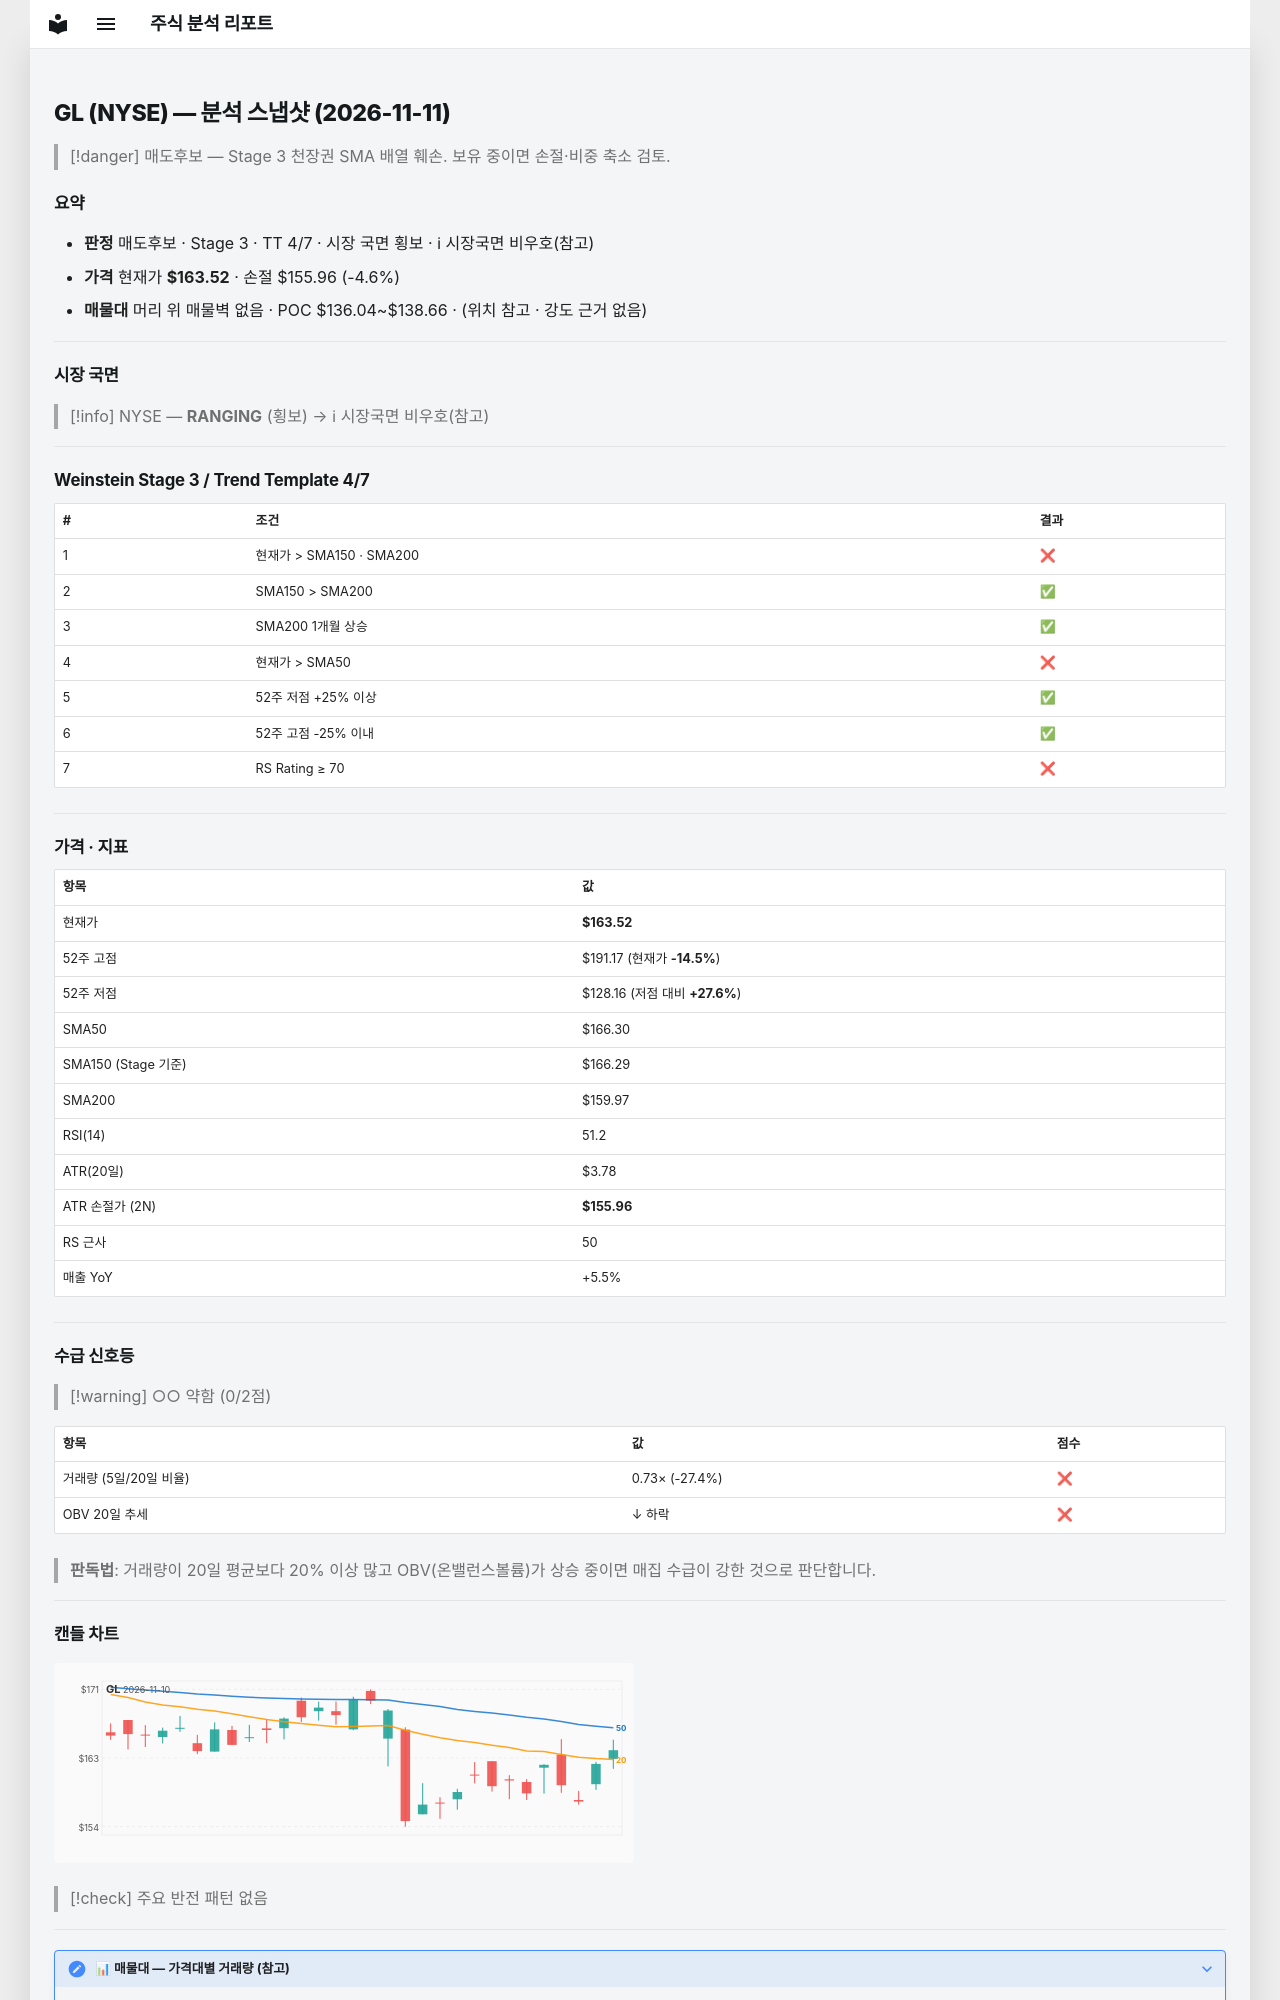

repository: soloandco/stock-reports · page: snapshots/GL-2026-11-11/index.html · generator: mkdocs

---
type: analysis-snapshot
title: GL 분석 스냅샷
ticker: GL
market: NYSE
created: 2026-11-11
updated: 2026-11-11
bar-date: 2026-11-10
verdict: 매도후보
real-rr: 3.25
sma50-gap-pct: -1.7
weekly-position: 저항대아래
weekly-overhead-price: 188.12
weekly-overhead-pct: 15.0
stage: 3
trend-template-score: 4
tt-max: 7
ma-set: sma-50-150-200
price: 163.52000427246094
stop-price: 155.95635609387497
market-regime: RANGING
supply-demand-score: 0/2
supply-demand-label: 약함
status: tracking
tags:
  - stock-agent
  - watchlist
  - GL
  - analysis
related:
  - "[[analysis-template]]"
---

# GL (NYSE) — 분석 스냅샷 (2026-11-11)

> [!danger] 매도후보 — Stage 3 천장권
> SMA 배열 훼손. 보유 중이면 손절·비중 축소 검토.

## 요약

- **판정** 매도후보 · Stage 3 · TT 4/7 · 시장 국면 횡보 · ℹ 시장국면 비우호(참고)
- **가격** 현재가 **$163.52** · 손절 $155.96 (-4.6%)
- **매물대** 머리 위 매물벽 없음 · POC $136.04~$138.66 · (위치 참고 · 강도 근거 없음)

---

## 시장 국면

> [!info] NYSE — **RANGING** (횡보) → ℹ 시장국면 비우호(참고)

---

## Weinstein Stage 3 / Trend Template 4/7

| # | 조건 | 결과 |
|---|------|------|
| 1 | 현재가 > SMA150 · SMA200 | ❌ |
| 2 | SMA150 > SMA200 | ✅ |
| 3 | SMA200 1개월 상승 | ✅ |
| 4 | 현재가 > SMA50 | ❌ |
| 5 | 52주 저점 +25% 이상 | ✅ |
| 6 | 52주 고점 -25% 이내 | ✅ |
| 7 | RS Rating ≥ 70 | ❌ |

---

## 가격 · 지표

| 항목 | 값 |
|------|---|
| 현재가 | **$163.52** |
| 52주 고점 | $191.17 (현재가 **-14.5%**) |
| 52주 저점 | $128.16 (저점 대비 **+27.6%**) |
| SMA50 | $166.30 |
| SMA150 (Stage 기준) | $166.29 |
| SMA200 | $159.97 |
| RSI(14) | 51.2 |
| ATR(20일) | $3.78 |
| ATR 손절가 (2N) | **$155.96** |
| RS 근사 | 50 |
| 매출 YoY | +5.5% |

---
## 수급 신호등

> [!warning] ○○ 약함 (0/2점)

| 항목 | 값 | 점수 |
|------|------|------|
| 거래량 (5일/20일 비율) | 0.73× (-27.4%) | ❌ |
| OBV 20일 추세 | ↓ 하락 | ❌ |

> **판독법**: 거래량이 20일 평균보다 20% 이상 많고 OBV(온밸런스볼륨)가 상승 중이면 매집 수급이 강한 것으로 판단합니다.

---
